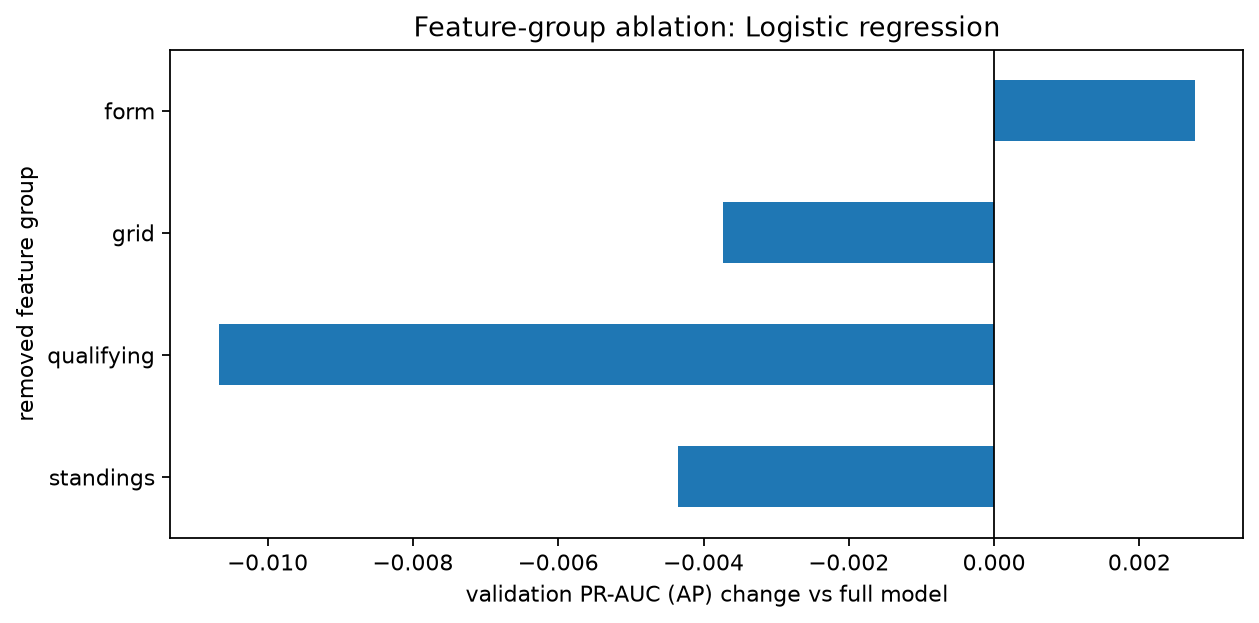

Data behind this chart, as committed beside it:
removed group, features, validation PR-AUC (AP), change vs full
none (full model), 15, 0.7157, 0.0
standings, 11, 0.7113, -0.004358
qualifying, 11, 0.705, -0.01067
grid, 12, 0.7119, -0.00373
form, 11, 0.7184, 0.002761
